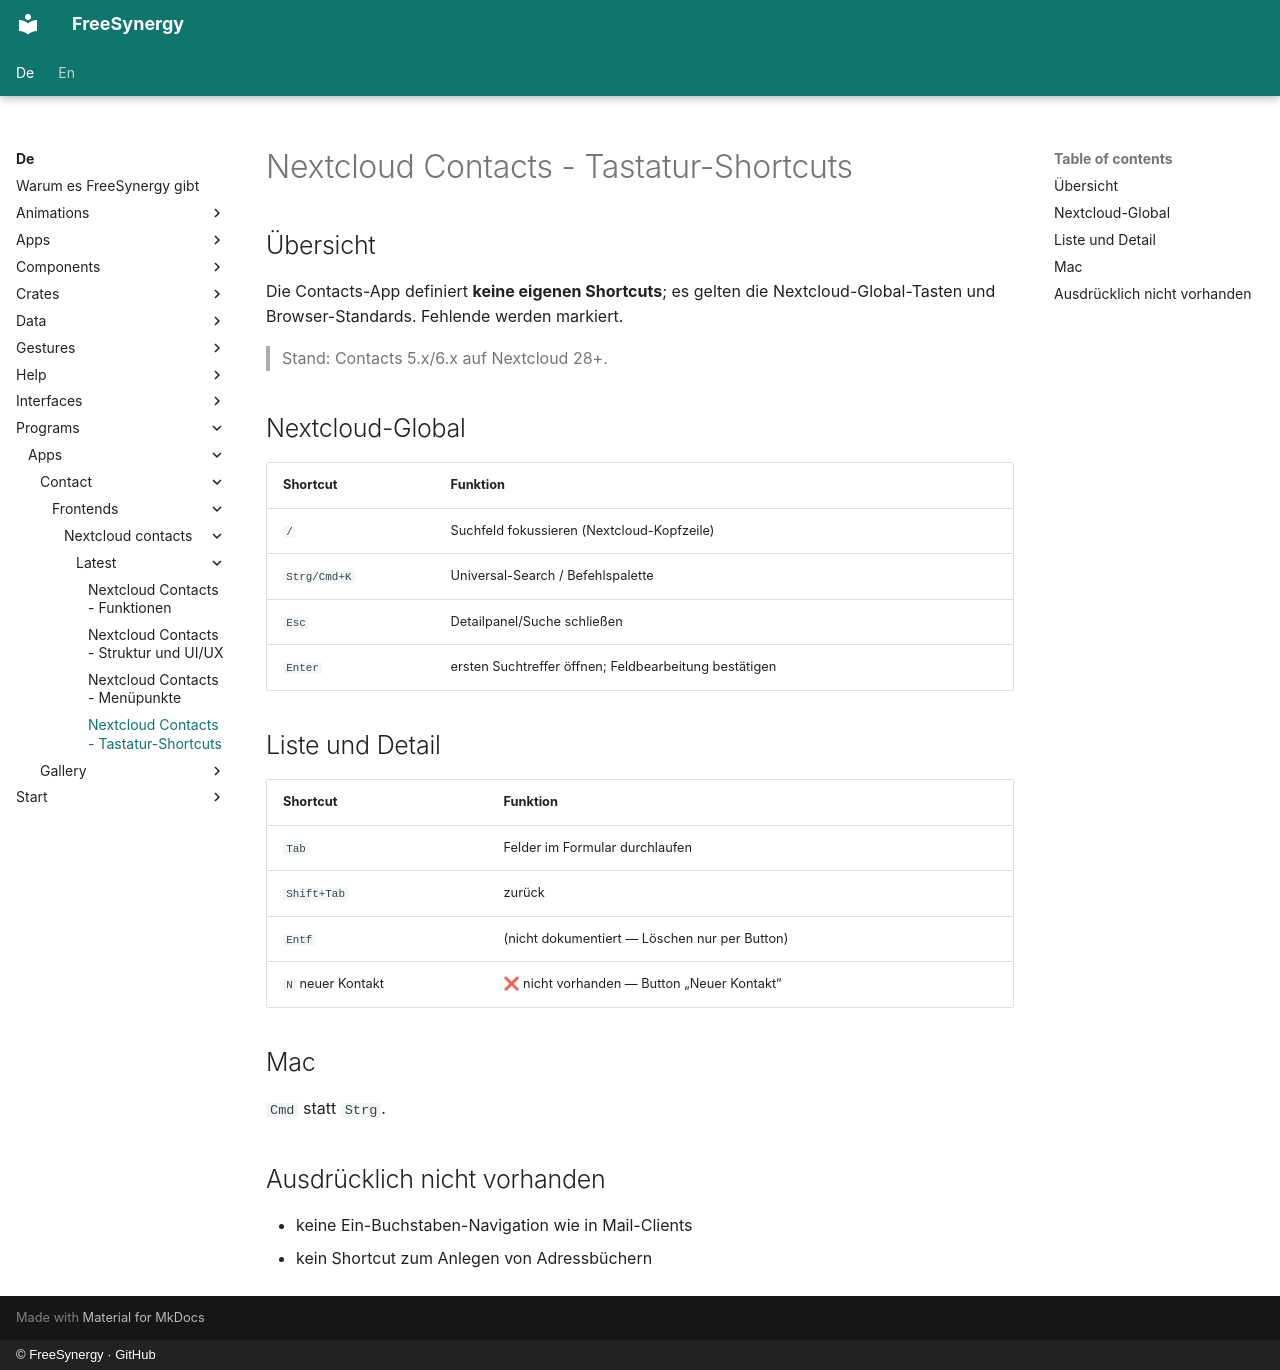

repository: FreeSynergy/fs-documentation · page: de/programs/apps/contact/frontends/nextcloud-contacts/latest/shortcuts/index.html · generator: mkdocs · copyright: © FreeSynergy · GitHub

# Nextcloud Contacts - Tastatur-Shortcuts

## Übersicht

Die Contacts-App definiert **keine eigenen Shortcuts**; es gelten die Nextcloud-Global-Tasten und Browser-Standards. Fehlende werden markiert.

> Stand: Contacts 5.x/6.x auf Nextcloud 28+.

## Nextcloud-Global

| Shortcut | Funktion |
|----------|----------|
| `/` | Suchfeld fokussieren (Nextcloud-Kopfzeile) |
| `Strg/Cmd+K` | Universal-Search / Befehlspalette |
| `Esc` | Detailpanel/Suche schließen |
| `Enter` | ersten Suchtreffer öffnen; Feldbearbeitung bestätigen |

## Liste und Detail

| Shortcut | Funktion |
|----------|----------|
| `Tab` | Felder im Formular durchlaufen |
| `Shift+Tab` | zurück |
| `Entf` | (nicht dokumentiert — Löschen nur per Button) |
| `N` neuer Kontakt | ❌ nicht vorhanden — Button „Neuer Kontakt“ |

## Mac

`Cmd` statt `Strg`.

## Ausdrücklich nicht vorhanden

- keine Ein-Buchstaben-Navigation wie in Mail-Clients
- kein Shortcut zum Anlegen von Adressbüchern
